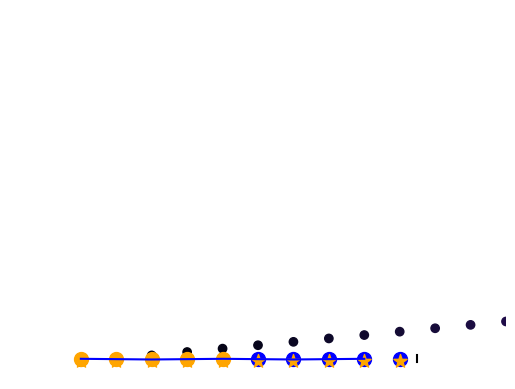

Source code (Python): (Note: this script raises an exception after producing the figure.)
from matplotlib import pyplot as plt
%matplotlib inline
import numpy as np

x = np.arange(9)
y = np.array([1, 0.9, 0.8, 0.9, 1,  0.9, 0.8,  0.9, 1])
print(len(y))
plt.xlabel("x_0")
plt.ylabel("accuracy")
plt.scatter(x, y, c='b')
plt.plot(x, y, c='b')


a = np.linspace(-1,1,100)
print(a)
plt.scatter(np.arange(100), np.arange(100), c=a, cmap='inferno')

plt.scatter(np.arange(5), [1] * 5, c='orange', s=100)
plt.scatter(np.arange(5, 10), [1] * 5, c='blue', s=100)
plt.scatter(np.arange(10), [0.5]*10, c='orange', s=100, marker="*")
plt.scatter(np.arange(10, 10), [0.5]*0, c='blue', s=100, marker="*")

plt.xlim(-2, 12)
# plt.plot([-2, 12], [1, 1], c='black')
plt.plot([9.5, 9.5], [0, 2], c='black')
plt.axis('off')

plt.scatter([1] * 10,  )

plt.scatter(np.arange(10), [1] * 10, c='orange', s=100)